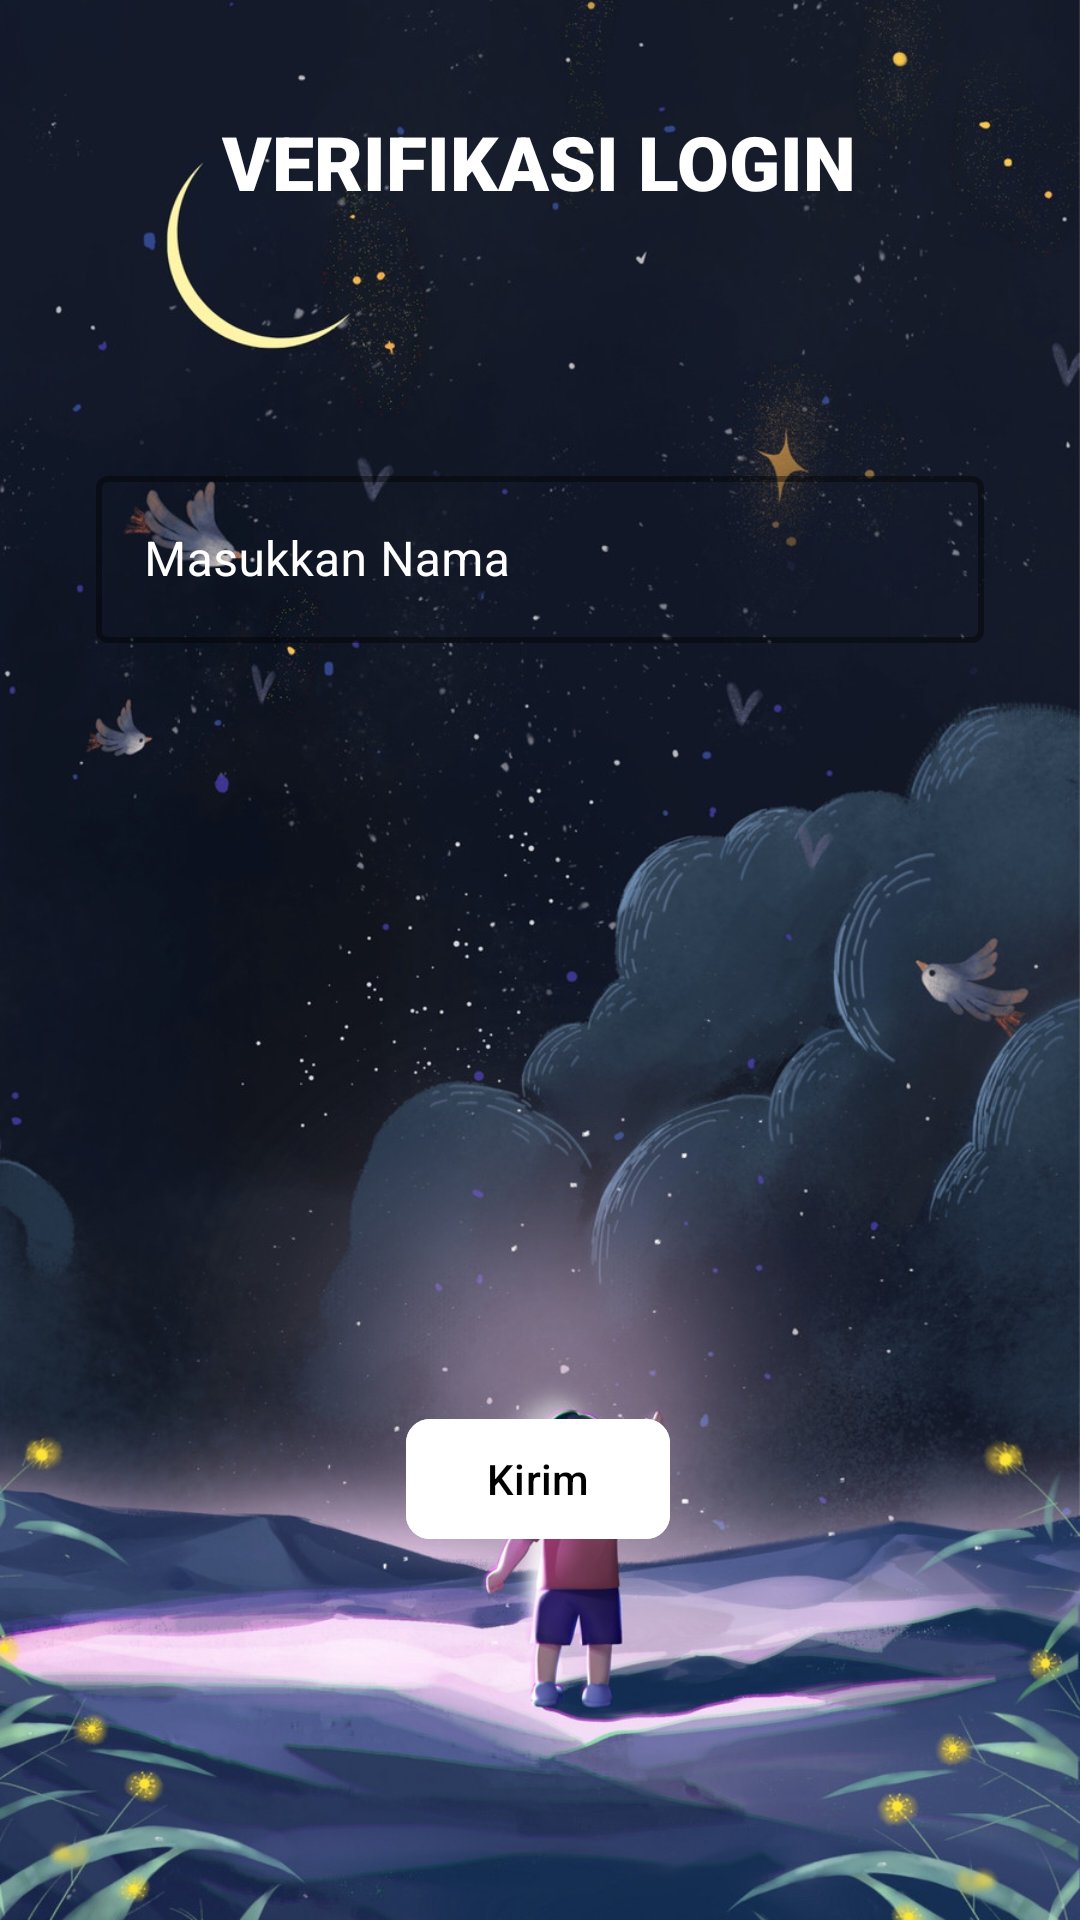

The Android layout XML behind this screen, and the referenced resources:
<!-- AndroidManifest.xml: activity theme Theme.Victor3TIE -->
<!-- res/layout/activity_third.xml -->
<?xml version="1.0" encoding="utf-8"?>
<androidx.constraintlayout.widget.ConstraintLayout xmlns:android="http://schemas.android.com/apk/res/android"
    xmlns:app="http://schemas.android.com/apk/res-auto"
    xmlns:tools="http://schemas.android.com/tools"
    android:id="@+id/main"
    android:layout_width="match_parent"
    android:layout_height="match_parent"
    android:background="@drawable/backgroundd"
    tools:context=".pertemuan3.ThirdActivity">

    <TextView
        android:id="@+id/textVerif"
        android:layout_width="wrap_content"
        android:layout_height="wrap_content"
        android:fontFamily="sans-serif-black"
        android:text="VERIFIKASI LOGIN"
        android:textColor="#FFFFFF"
        android:textSize="25sp"
        app:layout_constraintBottom_toTopOf="@+id/layoutInput"
        app:layout_constraintEnd_toEndOf="parent"
        app:layout_constraintHorizontal_bias="0.497"
        app:layout_constraintStart_toStartOf="parent"
        app:layout_constraintTop_toTopOf="parent"
        app:layout_constraintVertical_bias="0.309"
        app:layout_constraintVertical_chainStyle="packed" />

    <com.google.android.material.textfield.TextInputLayout
        android:id="@+id/layoutInput"
        style="@style/Widget.MaterialComponents.TextInputLayout.OutlinedBox"
        android:layout_width="match_parent"
        android:layout_height="wrap_content"
        android:layout_marginHorizontal="32dp"
        android:layout_marginTop="16dp"
        android:hint="Masukkan Nama"
        android:textColorHint="#FFFFFF"
        app:boxStrokeColor="#FFFFFF"
        app:boxStrokeWidth="2dp"
        app:hintTextColor="#FFFFFF"
        app:layout_constraintBottom_toBottomOf="parent"
        app:layout_constraintEnd_toEndOf="parent"
        app:layout_constraintStart_toStartOf="parent"
        app:layout_constraintTop_toTopOf="parent"
        app:layout_constraintVertical_bias="0.244">

        <com.google.android.material.textfield.TextInputEditText
            android:id="@+id/inputNoTujuan"
            android:layout_width="match_parent"
            android:layout_height="wrap_content"
            android:inputType="text"
            android:textColor="#FFFFFF" />
    </com.google.android.material.textfield.TextInputLayout>

    <com.google.android.material.button.MaterialButton
        android:id="@+id/btnKirim"
        android:layout_width="wrap_content"
        android:layout_height="wrap_content"
        android:backgroundTint="#FFFFFF"
        android:text="Kirim"
        android:textColor="#000000"
        app:cornerRadius="8dp"
        app:layout_constraintBottom_toBottomOf="parent"
        app:layout_constraintEnd_toEndOf="parent"
        app:layout_constraintHorizontal_bias="0.498"
        app:layout_constraintStart_toStartOf="parent"
        app:layout_constraintTop_toBottomOf="@+id/imageView"
        app:layout_constraintVertical_bias="0.227" />

    <ImageView
        android:id="@+id/imageView"
        android:layout_width="169dp"
        android:layout_height="195dp"
        app:layout_constraintBottom_toBottomOf="parent"
        app:layout_constraintEnd_toEndOf="parent"
        app:layout_constraintStart_toStartOf="parent"
        app:layout_constraintTop_toBottomOf="@+id/layoutInput"
        app:layout_constraintVertical_bias="0.103"
        app:srcCompat="@drawable/hp" />

</androidx.constraintlayout.widget.ConstraintLayout>
<!-- resources referenced by this layout -->
<resources>
  <!-- drawable backgroundd: jpg bitmap (drawable, 216258 bytes) -->
  <style name="Theme.Victor3TIE" parent="Base.Theme.Victor3TIE" />
  <style name="Base.Theme.Victor3TIE" parent="Theme.Material3.DayNight.NoActionBar">
          
          
      </style>
</resources>
